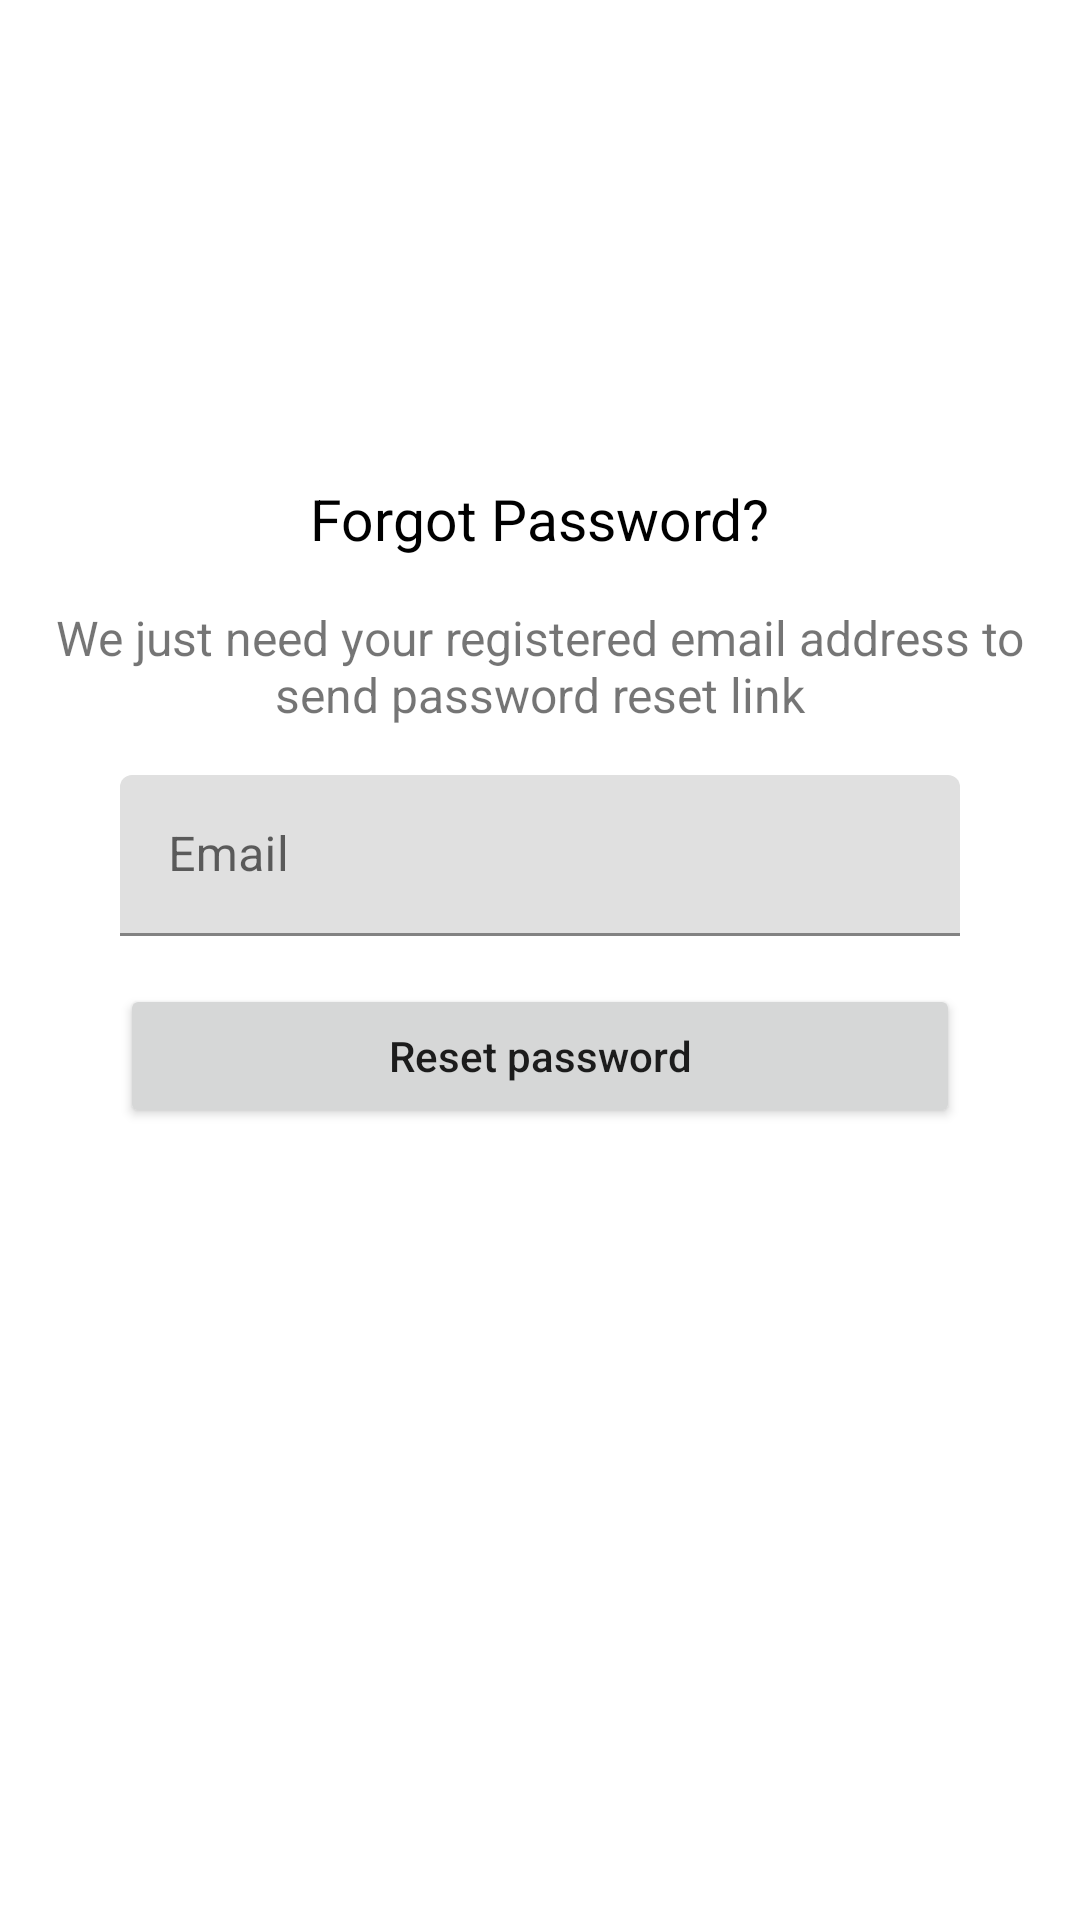

Reconstruct the res/layout file that produces this screen, plus the resources it refers to.
<!-- AndroidManifest.xml: application theme AppTheme -->
<!-- res/layout/fragment_forget_password.xml -->
<?xml version="1.0" encoding="utf-8"?>
<ScrollView
    xmlns:android="http://schemas.android.com/apk/res/android"
    xmlns:app="http://schemas.android.com/apk/res-auto"
    xmlns:tools="http://schemas.android.com/tools"
    android:layout_height="match_parent"
    android:layout_width="match_parent">

<androidx.constraintlayout.widget.ConstraintLayout
    android:layout_width="match_parent"
    android:layout_height="match_parent"
    tools:context=".ui.auth.ForgetPasswordFragment">


    <ImageView
        android:id="@+id/imageView2"
        android:layout_width="0dp"
        android:layout_height="120dp"
        android:layout_marginStart="16dp"
        android:layout_marginTop="16dp"
        android:layout_marginEnd="16dp"
        android:src="@mipmap/ic_launcher_round"
        app:layout_constraintEnd_toEndOf="parent"
        app:layout_constraintStart_toStartOf="parent"
        app:layout_constraintTop_toTopOf="parent" />

    <TextView
        android:id="@+id/textView3"
        android:layout_width="wrap_content"
        android:layout_height="wrap_content"
        android:layout_marginTop="24dp"
        android:textColor="@color/black"
        android:textSize="19sp"
        android:text="@string/text_forget_password"
        app:layout_constraintEnd_toEndOf="@+id/imageView2"
        app:layout_constraintStart_toStartOf="@+id/imageView2"
        app:layout_constraintTop_toBottomOf="@+id/imageView2" />

    <TextView
        android:id="@+id/textView4"
        android:layout_width="0dp"
        android:layout_height="wrap_content"
        android:layout_marginTop="16dp"
        android:text="@string/long_topic"
        android:textAlignment="center"
        android:textSize="16sp"
        app:layout_constraintEnd_toEndOf="@+id/imageView2"
        app:layout_constraintStart_toStartOf="@+id/imageView2"
        app:layout_constraintTop_toBottomOf="@+id/textView3" />

    <com.google.android.material.textfield.TextInputLayout
        android:id="@+id/textInputLayout_forget_password_email"
        style="@style/Widget.MaterialComponents.TextInputLayout.FilledBox.Dense"
        android:layout_width="0dp"
        android:layout_height="wrap_content"
        android:layout_marginStart="24dp"
        android:layout_marginTop="16dp"
        android:layout_marginEnd="24dp"
        app:layout_constraintEnd_toEndOf="@+id/textView4"
        app:layout_constraintStart_toStartOf="@+id/textView4"
        app:layout_constraintTop_toBottomOf="@+id/textView4">

        <com.google.android.material.textfield.TextInputEditText
            android:layout_width="match_parent"
            android:layout_height="wrap_content"
            android:hint="@string/email" />
    </com.google.android.material.textfield.TextInputLayout>

    <Button
        android:id="@+id/button_resetPassword"
        android:layout_width="0dp"
        android:layout_height="wrap_content"
        android:layout_marginTop="16dp"
        android:text="@string/reset_password"
        android:textAllCaps="false"
        app:cornerRadius="15sp"
        app:layout_constraintEnd_toEndOf="@+id/textInputLayout_forget_password_email"
        app:layout_constraintStart_toStartOf="@+id/textInputLayout_forget_password_email"
        app:layout_constraintTop_toBottomOf="@+id/textInputLayout_forget_password_email" />
</androidx.constraintlayout.widget.ConstraintLayout>

</ScrollView>
<!-- resources referenced by this layout -->
<resources>
  <color name="black">#000000</color>
  <string name="email">Email</string>
  <string name="long_topic">We just need your registered email address to send password reset link</string>
  <string name="reset_password">Reset password</string>
  <string name="text_forget_password">Forgot Password?</string>
  <style name="AppTheme" parent="Theme.MaterialComponents.DayNight.NoActionBar">
          
          <item name="colorPrimary">@color/colorPrimary</item>
          <item name="colorPrimaryDark">@color/colorPrimaryDark</item>
          <item name="colorAccent">@color/colorAccent</item>
      </style>
  <color name="colorPrimary">#131A56</color>
  <color name="colorPrimaryDark">#0812A7</color>
  <color name="colorAccent">#D81B60</color>
</resources>
